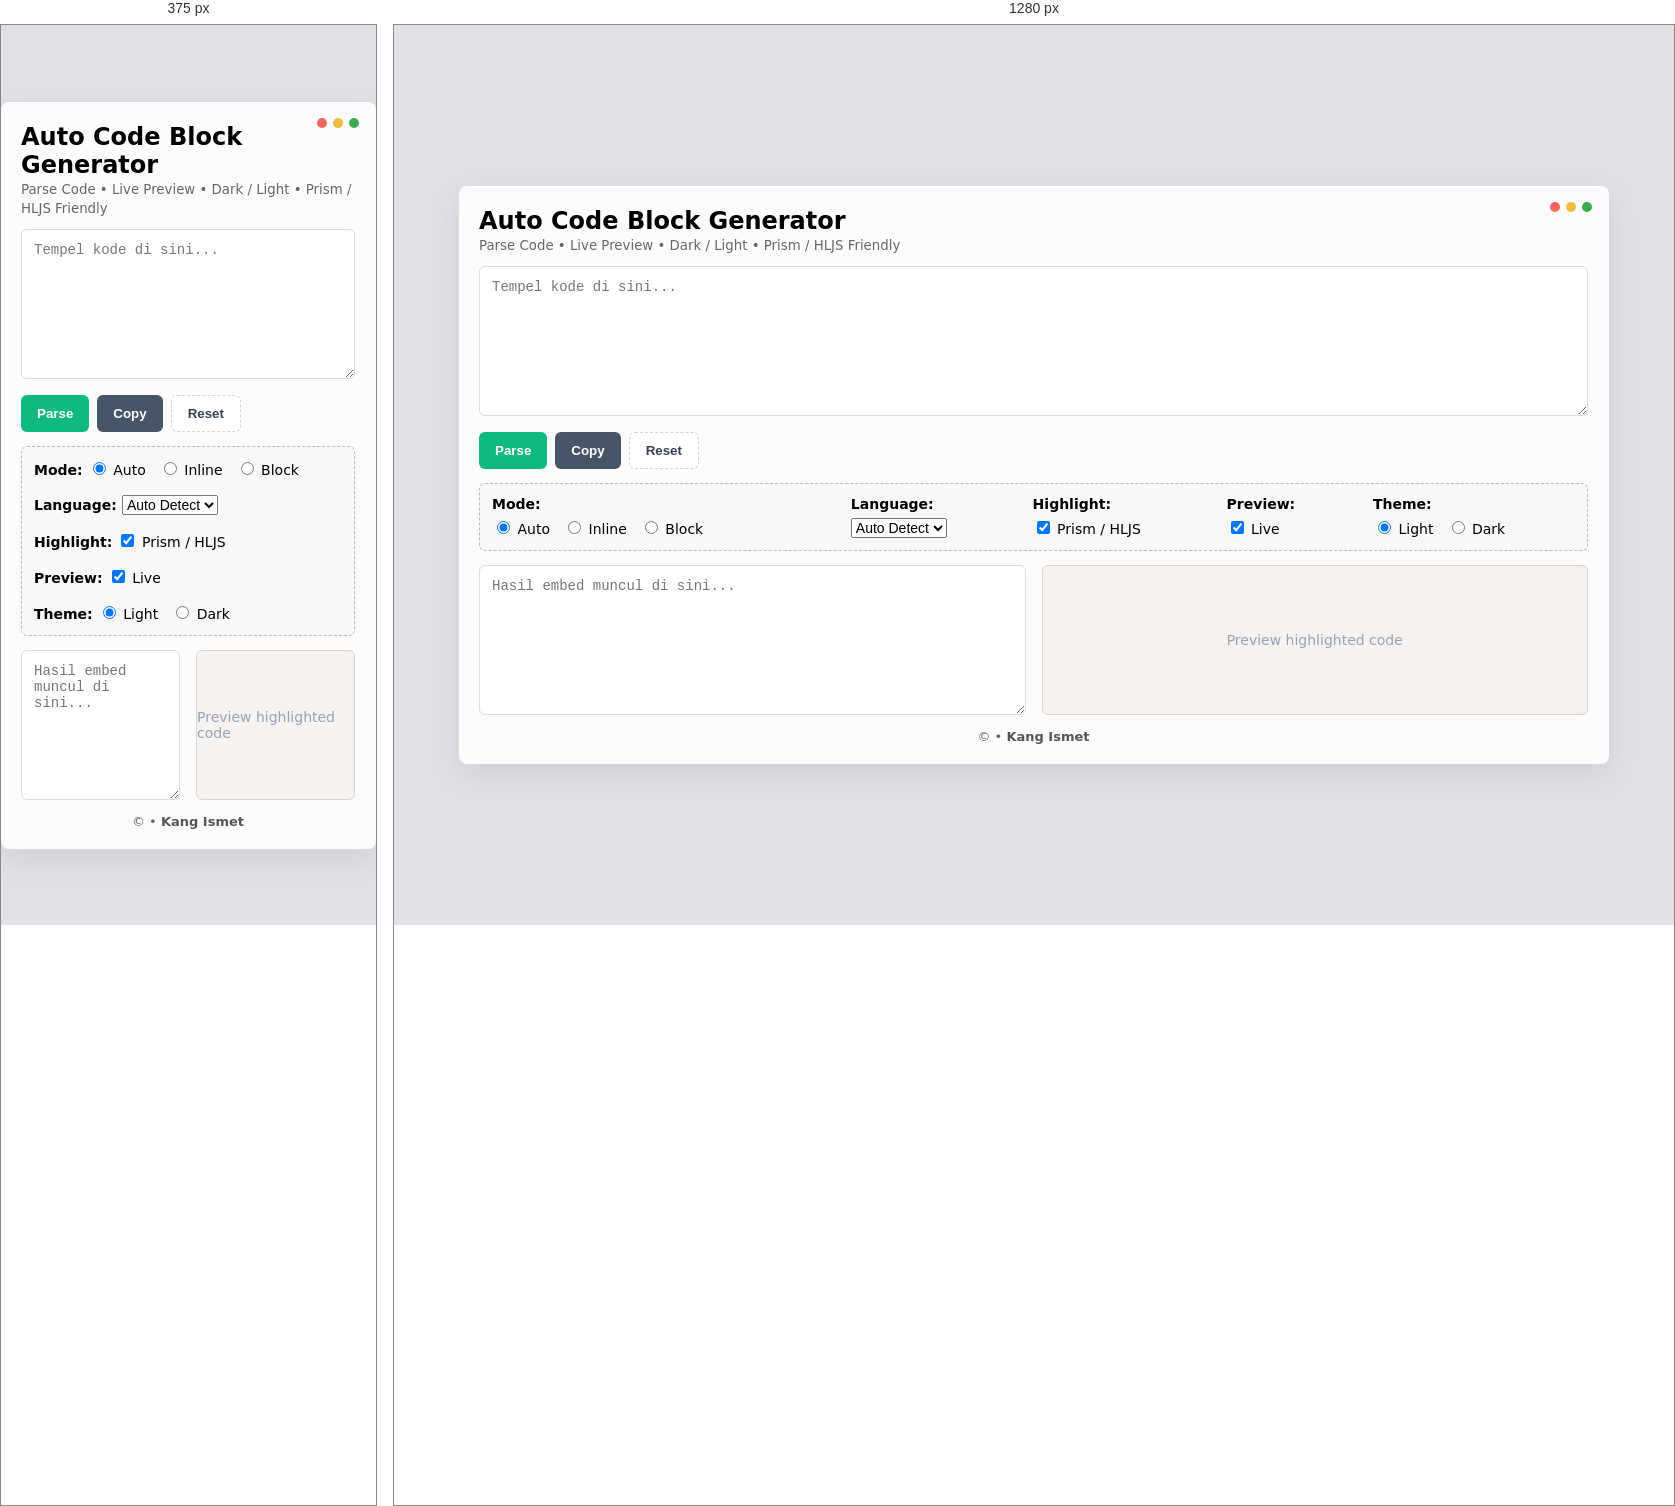
Rendered at 375 px and 1280 px, left to right.

<!-- file: acbg.html -->
<!DOCTYPE html>
<html lang="id">
<head>

<title>ACBG | Auto Code Block Generator</title>
<!-- Basic Meta -->
<meta charset="utf-8">
<meta name="viewport" content="width=device-width, initial-scale=1">
<meta name="description" content="Auto Code Block Generator untuk membuat code block HTML otomatis dengan live preview dan syntax highlighting.">

<!-- Open Graph -->
<meta property="og:type" content="article">
<meta property="og:title" content="Auto Code Block Generator">
<meta property="og:description" content="Generate code block HTML Otomatis dengan Live Preview dan Syntax Highlighting.">
<meta property="og:url" content="https://kangis.my.id/tool/acbg.html">
<meta property="og:image" content="img/acbg.jpg">
<meta property="og:image:width" content="1200">
<meta property="og:image:height" content="630">
<meta property="og:image:alt" content="Auto Code Block Generator - HTML Code Generator Tool">
<link rel="icon" href="https://kangis.my.id/icon/htm-cln.ico">

<!-- Twitter Card -->
<meta name="twitter:card" content="summary_large_image">
<meta name="twitter:title" content="Auto Code Block Generator">
<meta name="twitter:description" content="Generate code block HTML Otomatis dengan Live Preview dan Syntax Highlighting.">
<meta name="twitter:image" content="img/acbg.jpg">

<link rel="stylesheet" href="https://fonts.googleapis.com/css2?family=Inter:wght@300;400;500;600;700&display=swap">
<link rel="stylesheet" href="css/acbg.css">

<!-- Prism CSS (light default) -->
<link id="prismTheme" rel="stylesheet"
 href="https://cdn.jsdelivr.net/npm/prismjs/themes/prism.min.css">


</head>

<body>
<div class="card">

<h2>Auto Code Block Generator</h2>
<small>Parse Code • Live Preview • Dark / Light • Prism / HLJS Friendly</small>

<textarea id="inputCode" placeholder="Tempel kode di sini..."></textarea>

<div class="actions">
  <button class="primary" onclick="parseCode()">Parse</button>
  <button class="secondary" onclick="copyCode()" id="copyBtn">Copy</button>
  <button class="ghost" onclick="resetTool()">Reset</button>
</div>

<div class="options">

  <div class="option-group" style="flex-grow:2">
    <strong>Mode:</strong>
    <label><input type="radio" name="mode" value="auto" checked> Auto</label>
    <label><input type="radio" name="mode" value="inline"> Inline</label>
    <label><input type="radio" name="mode" value="block"> Block</label>
  </div>

  <div class="option-group" style="flex-grow:1">
    <strong>Language:</strong>
    <select id="langSelect">
      <option value="auto">Auto Detect</option>
      <option value="html">HTML</option>
      <option value="css">CSS</option>
      <option value="javascript">JavaScript</option>
      <option value="php">PHP</option>
      <option value="python">Python</option>
      <option value="sql">SQL</option>
    </select>
  </div>

  <div class="option-group" style="flex-grow:1">
    <strong>Highlight:</strong>
    <label><input type="checkbox" id="enablePrismCheckbox" checked> Prism / HLJS</label>
  </div>

  <div class="option-group" style="flex-grow:1">
    <strong>Preview:</strong>
    <label><input type="checkbox" id="livePreviewToggle" checked> Live</label>
  </div>

  <div class="option-group" style="flex-grow:1">
    <strong>Theme:</strong>
    <label><input type="radio" name="theme" value="light" checked> Light</label>
    <label><input type="radio" name="theme" value="dark"> Dark</label>
  </div>

</div>

<div class="result">

  <textarea id="embedCode" placeholder="Hasil embed muncul di sini..." readonly></textarea>

  <div id="previewBox" class="preview-box">
    <div id="previewPlaceholder" class="preview-placeholder">
      Preview highlighted code
    </div>
    <div id="preview"></div>
  </div>

</div>

<footer>
  © <span id="year"></span> • <a href="https://kangis.my.id" target="_blank" rel="noopener">Kang Ismet</a>
</footer>

</div>

<!-- Prism JS -->
<script src="https://cdn.jsdelivr.net/npm/prismjs/prism.min.js"></script>

<script src="js/acbg.js"></script>
</body>
</html>


/* @media block from css/acbg.css */
@media(max-width:650px){
  .options{
    flex-direction: column;
  }
.option-group strong{
  display:inline;
}
}